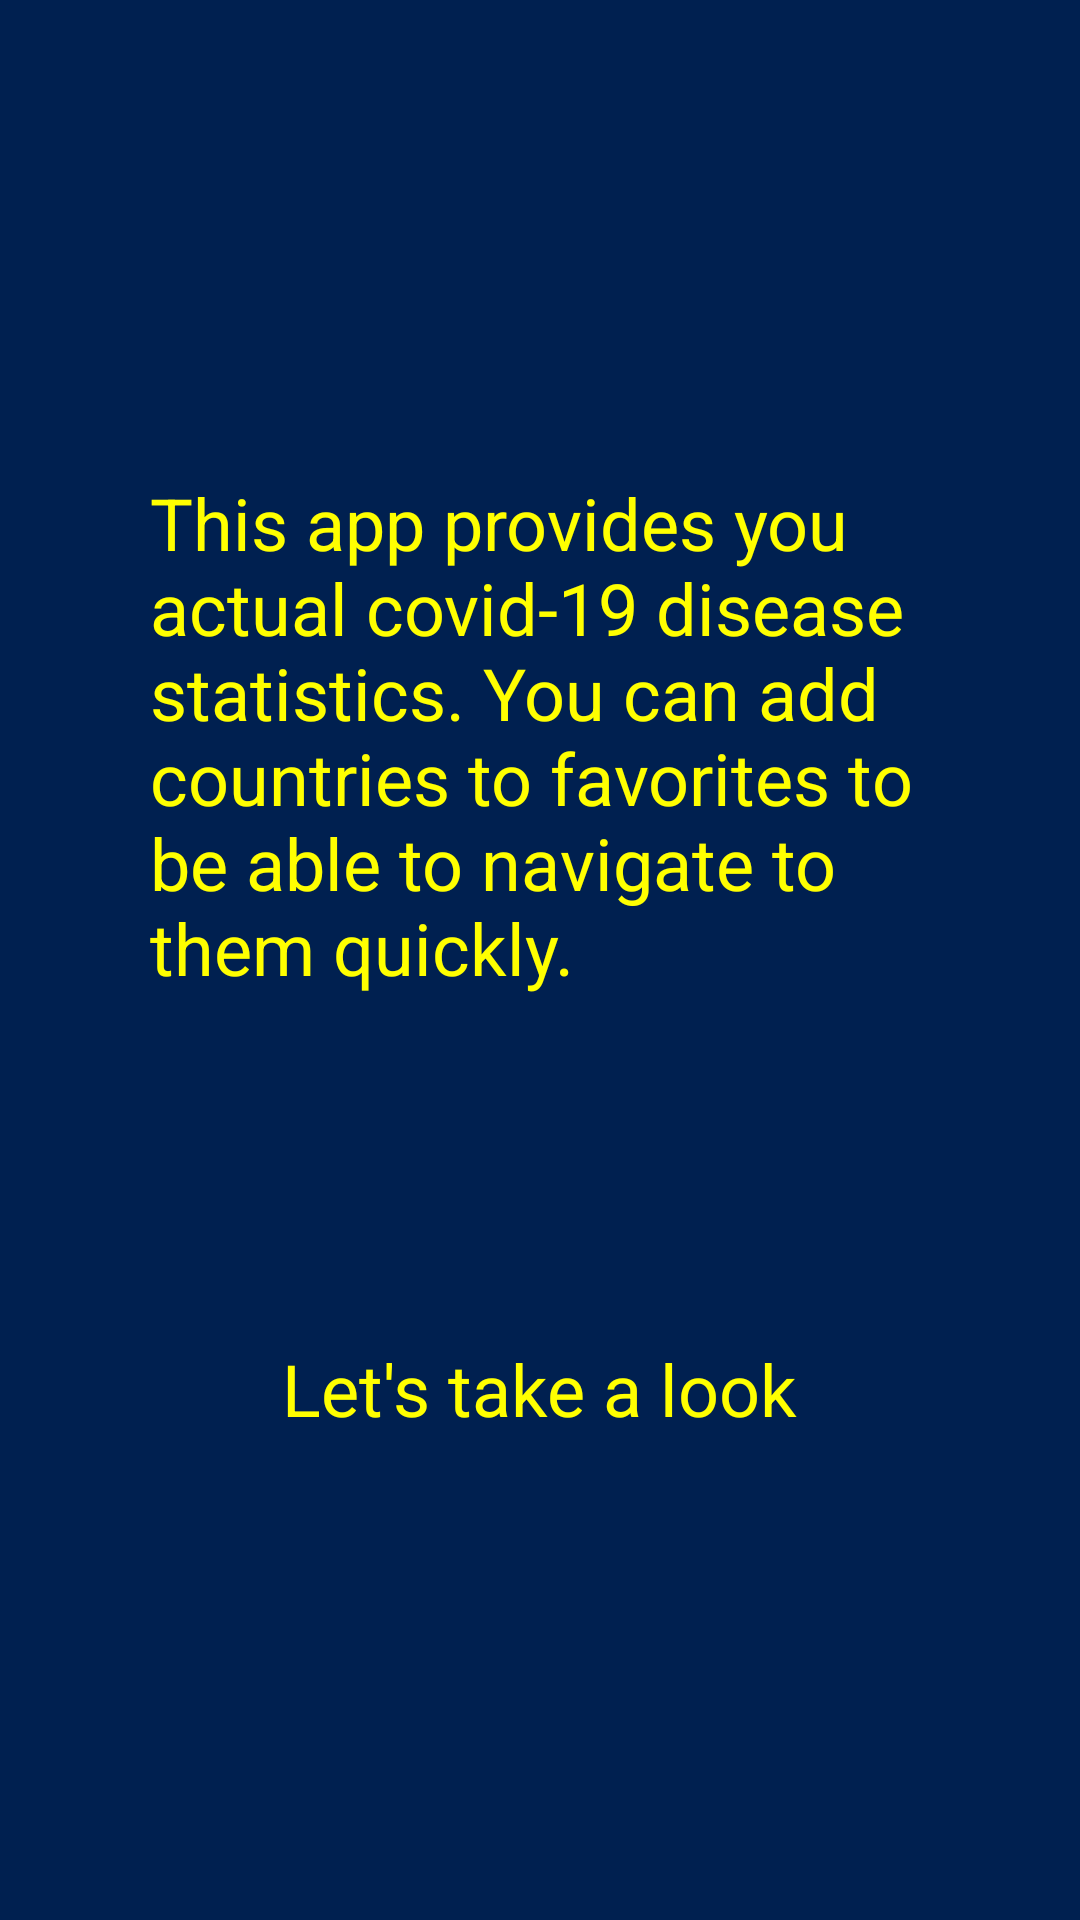

The Android layout XML behind this screen, and the referenced resources:
<!-- AndroidManifest.xml: application theme Theme.MyTheme -->
<!-- res/layout/onboard_page_3.xml -->
<?xml version="1.0" encoding="utf-8"?>
<androidx.constraintlayout.widget.ConstraintLayout xmlns:android="http://schemas.android.com/apk/res/android"
    xmlns:app="http://schemas.android.com/apk/res-auto"
    xmlns:tools="http://schemas.android.com/tools"
    android:layout_width="match_parent"
    android:layout_height="match_parent"
    android:background="@color/main">

    <TextView
        android:layout_width="match_parent"
        android:layout_height="wrap_content"
        android:paddingStart="50dp"
        android:paddingEnd="50dp"
        android:text="@string/intro_last"
        android:textColor="@color/text"
        android:textSize="24sp"
        app:layout_constraintBottom_toBottomOf="parent"
        app:layout_constraintTop_toTopOf="parent"
        app:layout_constraintVertical_bias="0.339"
        tools:layout_editor_absoluteX="0dp" />

    <TextView
        android:id="@+id/textView"
        android:layout_width="wrap_content"
        android:layout_height="wrap_content"
        android:text="Let's take a look"
        android:textColor="@color/text"
        android:textSize="24sp"
        app:layout_constraintBottom_toBottomOf="parent"
        app:layout_constraintEnd_toEndOf="parent"
        app:layout_constraintStart_toStartOf="parent"
        app:layout_constraintTop_toTopOf="parent"
        app:layout_constraintVertical_bias="0.735" />

</androidx.constraintlayout.widget.ConstraintLayout>
<!-- resources referenced by this layout -->
<resources>
  <color name="main">#002050</color>
  <color name="text">#FFFF00</color>
  <string name="intro_last">This app provides you actual covid-19 disease statistics. You can add countries to favorites to be able to navigate to them quickly.</string>
  <style name="Theme.MyTheme" parent="Theme.MaterialComponents.NoActionBar">
          
          <item name="colorPrimary">@color/text</item>
          <item name="colorPrimaryVariant">@color/text</item>
          <item name="colorOnPrimary">@color/text</item>
          
          <item name="colorSecondary">@color/main</item>
          <item name="colorSecondaryVariant">@color/main</item>
          <item name="colorOnSecondary">@color/main</item>
          
          <item name="android:statusBarColor" tools:targetApi="l">?attr/colorSecondaryVariant</item>
          
      </style>
</resources>
